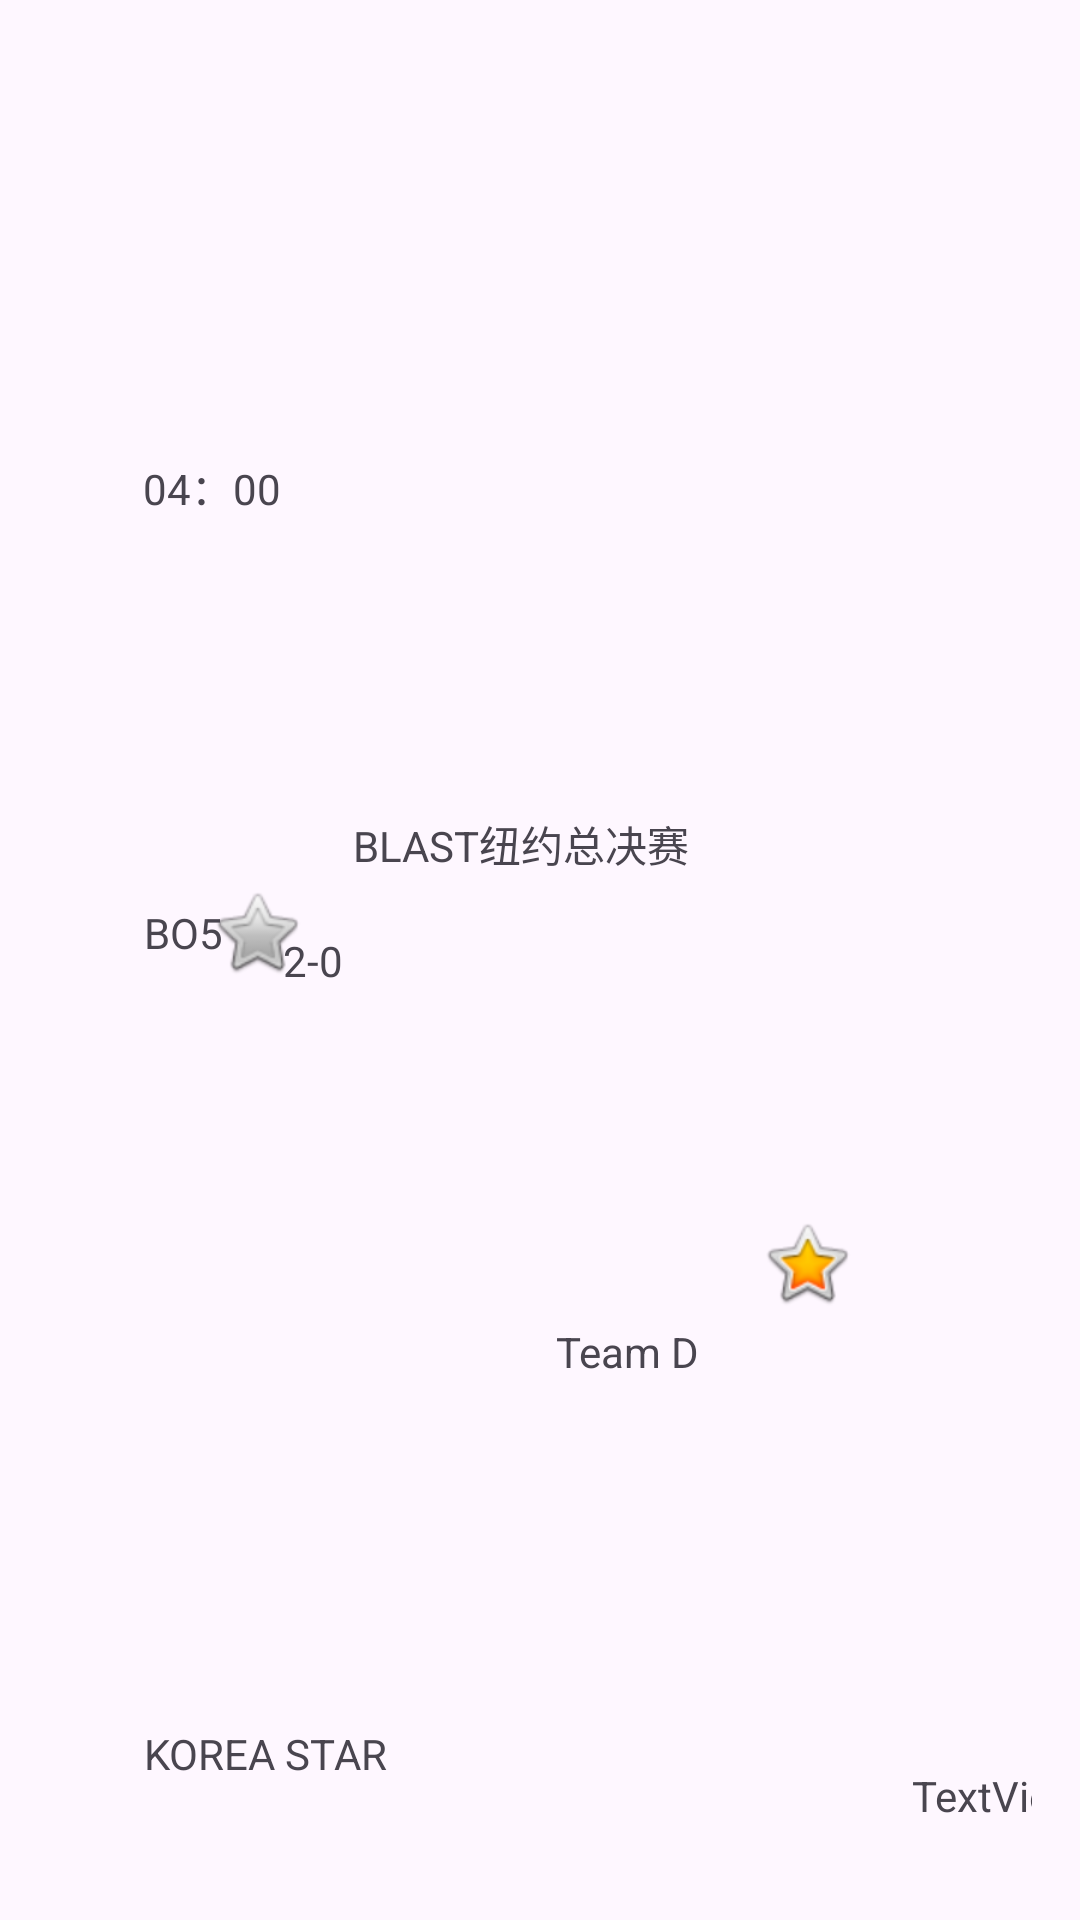

Reconstruct the res/layout file that produces this screen, plus the resources it refers to.
<!-- AndroidManifest.xml: application theme Theme.Practise617 -->
<!-- res/layout/activity_events.xml -->
<?xml version="1.0" encoding="utf-8"?>

<androidx.constraintlayout.widget.ConstraintLayout xmlns:android="http://schemas.android.com/apk/res/android"
    xmlns:app="http://schemas.android.com/apk/res-auto"
    xmlns:tools="http://schemas.android.com/tools"
    android:layout_width="match_parent"
    android:layout_height="wrap_content"
    android:padding="16dp">

    

    
    
    
    
    
    
    
    
    
    
    

    

    

    

    

    

    

    <TextView
        android:id="@+id/events_title"
        android:layout_width="wrap_content"
        android:layout_height="wrap_content"
        android:layout_marginEnd="23dp"
        android:layout_marginBottom="3dp"
        android:text="BLAST纽约总决赛"
        app:layout_constraintBottom_toTopOf="@+id/imageView4"
        app:layout_constraintEnd_toStartOf="@+id/imageView2" />

    <TextView
        android:id="@+id/team_name"
        android:layout_width="wrap_content"
        android:layout_height="wrap_content"
        android:layout_marginTop="43dp"
        android:layout_marginEnd="111dp"
        android:layout_marginBottom="42dp"
        android:text="Team D"
        app:layout_constraintBottom_toBottomOf="@+id/textView10"
        app:layout_constraintEnd_toEndOf="parent"
        app:layout_constraintTop_toBottomOf="@+id/events_title" />

    <TextView
        android:id="@+id/textView5"
        android:layout_width="48dp"
        android:layout_height="23dp"
        android:layout_marginStart="32dp"
        android:layout_marginTop="32dp"
        android:layout_marginEnd="34dp"
        android:layout_marginBottom="32dp"
        android:text="04：00"
        app:layout_constraintBottom_toTopOf="@+id/textView8"
        app:layout_constraintEnd_toEndOf="@+id/textView7"
        app:layout_constraintStart_toStartOf="parent"
        app:layout_constraintTop_toTopOf="parent" />

    <ImageView
        android:id="@+id/imageView4"
        android:layout_width="wrap_content"
        android:layout_height="wrap_content"
        android:layout_marginEnd="16dp"
        app:layout_constraintBottom_toTopOf="@+id/textView8"
        app:layout_constraintEnd_toStartOf="@+id/events_title"
        app:layout_constraintTop_toTopOf="@+id/textView8"
        app:srcCompat="@android:drawable/btn_star_big_off" />

    
    <ImageView
        android:id="@+id/imageView2"
        android:layout_width="wrap_content"
        android:layout_height="wrap_content"
        android:layout_marginStart="20dp"
        android:layout_marginBottom="4dp"
        app:layout_constraintBottom_toTopOf="@+id/team_name"
        app:layout_constraintStart_toEndOf="@+id/team_name"
        app:srcCompat="@android:drawable/btn_star_big_on" />

    <TextView
        android:id="@+id/textView7"
        android:layout_width="wrap_content"
        android:layout_height="wrap_content"
        android:layout_marginStart="32dp"
        android:layout_marginBottom="30dp"
        android:text="KOREA STAR"
        app:layout_constraintBottom_toBottomOf="parent"
        app:layout_constraintStart_toStartOf="parent" />

    <TextView
        android:id="@+id/textView6"
        android:layout_width="wrap_content"
        android:layout_height="wrap_content"
        android:layout_marginStart="32dp"
        android:text="BO5"
        app:layout_constraintBottom_toTopOf="@+id/textView8"
        app:layout_constraintStart_toStartOf="parent"
        app:layout_constraintTop_toTopOf="@+id/textView8" />

    <TextView
        android:id="@+id/textView8"
        android:layout_width="wrap_content"
        android:layout_height="wrap_content"
        android:layout_marginStart="20dp"
        android:text="2-0"
        app:layout_constraintBottom_toBottomOf="parent"
        app:layout_constraintStart_toEndOf="@+id/textView6"
        app:layout_constraintTop_toTopOf="parent" />

    <TextView
        android:id="@+id/textView10"
        android:layout_width="wrap_content"
        android:layout_height="wrap_content"
        android:layout_marginStart="19dp"
        android:layout_marginBottom="16dp"
        android:text="TextView"
        app:layout_constraintBottom_toBottomOf="parent"
        app:layout_constraintStart_toEndOf="@+id/imageView2" />

</androidx.constraintlayout.widget.ConstraintLayout>
<!-- resources referenced by this layout -->
<resources>
  <style name="Theme.Practise617" parent="Base.Theme.Practise617" />
  <style name="Base.Theme.Practise617" parent="Theme.Material3.DayNight.NoActionBar">
          
          
      </style>
</resources>
